Run: headless pygame with SDL's dummy video driver; simulated clock (each Clock.tick advances the game by its frame time, no real sleeping); random seed 0; keys injected as events and as key.get_pressed() state; mouse plan: one left click at the window centre at the start of phase 2, then a move to the lower-right quarter at the start of phase 3.
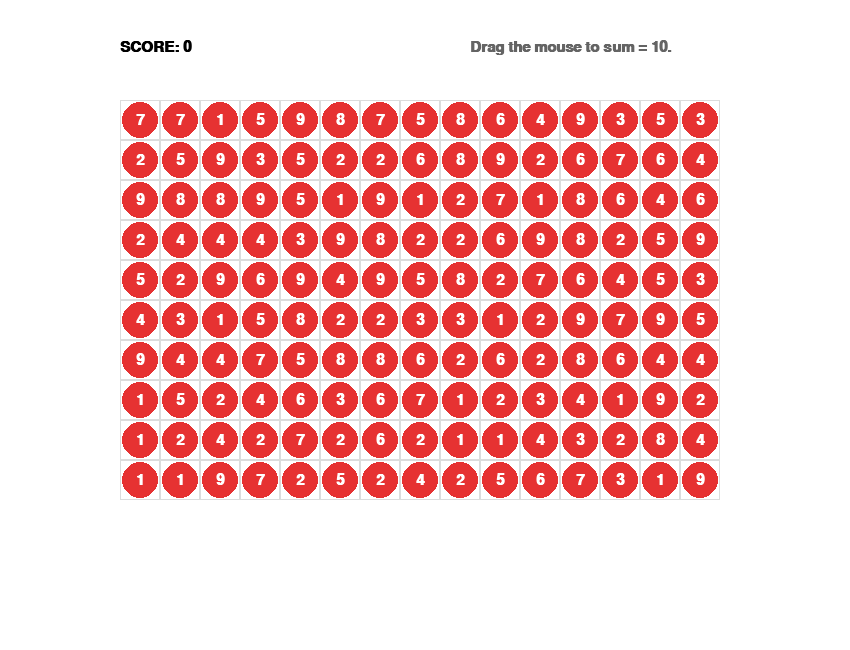
Frame 1 of 4 · flips 1–60 · no input
Frame 2 of 4 · flips 61–180 · clicked the window centre · tapped SPACE, RETURN · held RIGHT (→), D · screen unchanged from frame 1, image omitted
Frame 3 of 4 · flips 181–300 · moved the mouse to the lower-right quarter · held DOWN (↓), S · screen unchanged from frame 2, image omitted
Frame 4 of 4 · flips 301–420 · held LEFT (←), A, UP (↑), W · screen unchanged from frame 3, image omitted

The pygame program that drew these frames:

import pygame
import random
import sys

# ========================
# CẤU HÌNH CƠ BẢN CỦA GAME
# ========================
WIDTH, HEIGHT = 850, 650
CELL_SIZE = 40
ROWS, COLS = 10, 15
GRID_OFFSET_X, GRID_OFFSET_Y = 120, 100

# BẢNG MÀU
BLACK = (0, 0, 0)
DARK_GRAY = (100, 100, 100)
RED = (230, 50, 50)
GRAY = (220, 220, 220)
WHITE = (255, 255, 255)
LIGHT_BLUE = (173, 216, 230) 

class FruitBoxDSA:
    def __init__(self):
        """Khởi tạo môi trường Pygame và không gian ma trận lưới của game."""
        pygame.init()
        self.screen = pygame.display.set_mode((WIDTH, HEIGHT))
        pygame.display.set_caption("Fruit Box DSA - Tuần 2: Prefix Sum & Core Logic")
        self.font = pygame.font.SysFont('consolas', 22, bold=True)
        self.clock = pygame.time.Clock()
        
        # Khởi tạo mảng 2 chiều với dữ liệu giả lập ngẫu nhiên từ 1-9
        self.grid = self.generate_dummy_grid()

        # Khởi tạo các biến phục vụ cho logic chính và Prefix Sum
        self.score = 0
        self.prefix_sum = [[0] * (COLS + 1) for _ in range(ROWS + 1)]
        self.build_prefix_sum()

        self.dragging = False
        self.start_pos = None
        self.current_pos = None


    def generate_dummy_grid(self):
        """Tạo một mảng 2 chiều với các giá trị ngẫu nhiên từ 1-9 để làm dữ liệu giả lập."""
        grid = [[0] * COLS for _ in range(ROWS)]
        for r in range(ROWS):
            for c in range(COLS):
                grid[r][c] = random.randint(1, 9)
        return grid

    def get_cell_from_mouse(self, pos):
        """Chuyển tọa độ Pixel thành tọa ddoj (row, col)."""
        x, y = pos
        col = max(0, min((x - GRID_OFFSET_X) // CELL_SIZE, COLS - 1))
        row = max(0, min((y - GRID_OFFSET_Y) // CELL_SIZE, ROWS - 1))
        return row, col


    def build_prefix_sum(self):
        """Xây dựng Mảng cộng dồn 2 chiều (2D Prefix Sum)."""
        for r in range(1, ROWS + 1):
            for c in range(1, COLS + 1):
                self.prefix_sum[r][c] = (self.grid[r-1][c-1]  + self.prefix_sum[r-1][c] + self.prefix_sum[r][c-1] - self.prefix_sum[r-1][c-1])

    def query_sum(self, r1, c1, r2, c2):
        """Truy vấn tổng các phần tử trong một vùng hình chữ nhật bất kỳ."""
        return (self.prefix_sum[r2 + 1][c2 + 1] - self.prefix_sum[r1][c2 + 1] - self.prefix_sum[r2 + 1][c1] + self.prefix_sum[r1][c1])

    def check_selection(self):
        """Xử lý logic tính tổng vùng chọn, xóa táo và cộng điểm."""
        if not self.start_pos or not self.current_pos: return

        r1, c1 = self.get_cell_from_mouse(self.start_pos)
        r2, c2 = self.get_cell_from_mouse(self.current_pos)
        min_r, max_r = min(r1, r2), max(r1, r2)
        min_c, max_c = min(c1, c2), max(c1, c2)

        total_sum = self.query_sum(min_r, min_c, max_r, max_c)

        if total_sum == 10:
            apples_eaten = 0
            for r in range(min_r, max_r + 1):
                for c in range(min_c, max_c + 1):
                    if self.grid[r][c] > 0:
                        apples_eaten += 1
                        self.grid[r][c] = 0 # Xóa táo (gán = 0)
            
            if apples_eaten > 0:
                self.score += apples_eaten
                # Cập nhật lại mảng cộng dồn vừa thay đổi
                self.build_prefix_sum()


    def draw_grid(self):
        """Duyệt mảng 2 chiều để vẽ lưới và táo lên màn hình."""
        for r in range(ROWS):
            for c in range(COLS):
                val = self.grid[r][c]
                x = GRID_OFFSET_X + c * CELL_SIZE
                y = GRID_OFFSET_Y + r * CELL_SIZE
                
                pygame.draw.rect(self.screen, GRAY, (x, y, CELL_SIZE, CELL_SIZE), 1)
                
                if val > 0:
                    pygame.draw.circle(self.screen, RED, (x + CELL_SIZE//2, y + CELL_SIZE//2), CELL_SIZE//2 - 2)
                    text = self.font.render(str(val), True, WHITE)
                    self.screen.blit(text, text.get_rect(center=(x + CELL_SIZE//2, y + CELL_SIZE//2)))

    def draw_selection(self):
        """Vẽ vùng chọn (Bounding Box) màu xanh dương trong suốt."""
        if self.dragging and self.start_pos and self.current_pos:
            r1, c1 = self.get_cell_from_mouse(self.start_pos)
            r2, c2 = self.get_cell_from_mouse(self.current_pos)
            min_r, max_r = min(r1, r2), max(r1, r2)
            min_c, max_c = min(c1, c2), max(c1, c2)
            
            x, y = GRID_OFFSET_X + min_c * CELL_SIZE, GRID_OFFSET_Y + min_r * CELL_SIZE
            w, h = (max_c - min_c + 1) * CELL_SIZE, (max_r - min_r + 1) * CELL_SIZE
            
            surface = pygame.Surface((w, h), pygame.SRCALPHA)
            surface.fill((173, 216, 230, 100)) 
            self.screen.blit(surface, (x, y))
            pygame.draw.rect(self.screen, LIGHT_BLUE, (x, y, w, h), 3)


    def run(self):
        running = True
        while running:
            self.screen.fill(WHITE)
            
            for event in pygame.event.get():
                if event.type == pygame.QUIT:
                    running = False
                
                # Nhậm sự kiện kéo thả chuột
                if event.type == pygame.MOUSEBUTTONDOWN and event.button == 1:
                    self.dragging = True
                    self.start_pos = self.current_pos = event.pos
                elif event.type == pygame.MOUSEMOTION and self.dragging:
                    self.current_pos = event.pos
                elif event.type == pygame.MOUSEBUTTONUP and event.button == 1:
                    if self.dragging:
                        self.dragging = False
                        self.check_selection() # Nhả chuột thì kiểm tra tổng

            self.draw_grid()
            self.draw_selection() # Vẽ khung bounding box
            
            # Giao diện hiển thị Điểm số
            score_text = self.font.render(f"SCORE: {self.score}", True, BLACK)
            hint_text = self.font.render("Drag the mouse to sum = 10.", True, DARK_GRAY)
            
            self.screen.blit(score_text, (GRID_OFFSET_X, 40))
            self.screen.blit(hint_text, (WIDTH - 380, 40))

            pygame.display.flip()
            self.clock.tick(60) 
            
        pygame.quit()
        sys.exit()

if __name__ == "__main__":
    game = FruitBoxDSA()
    game.run()
